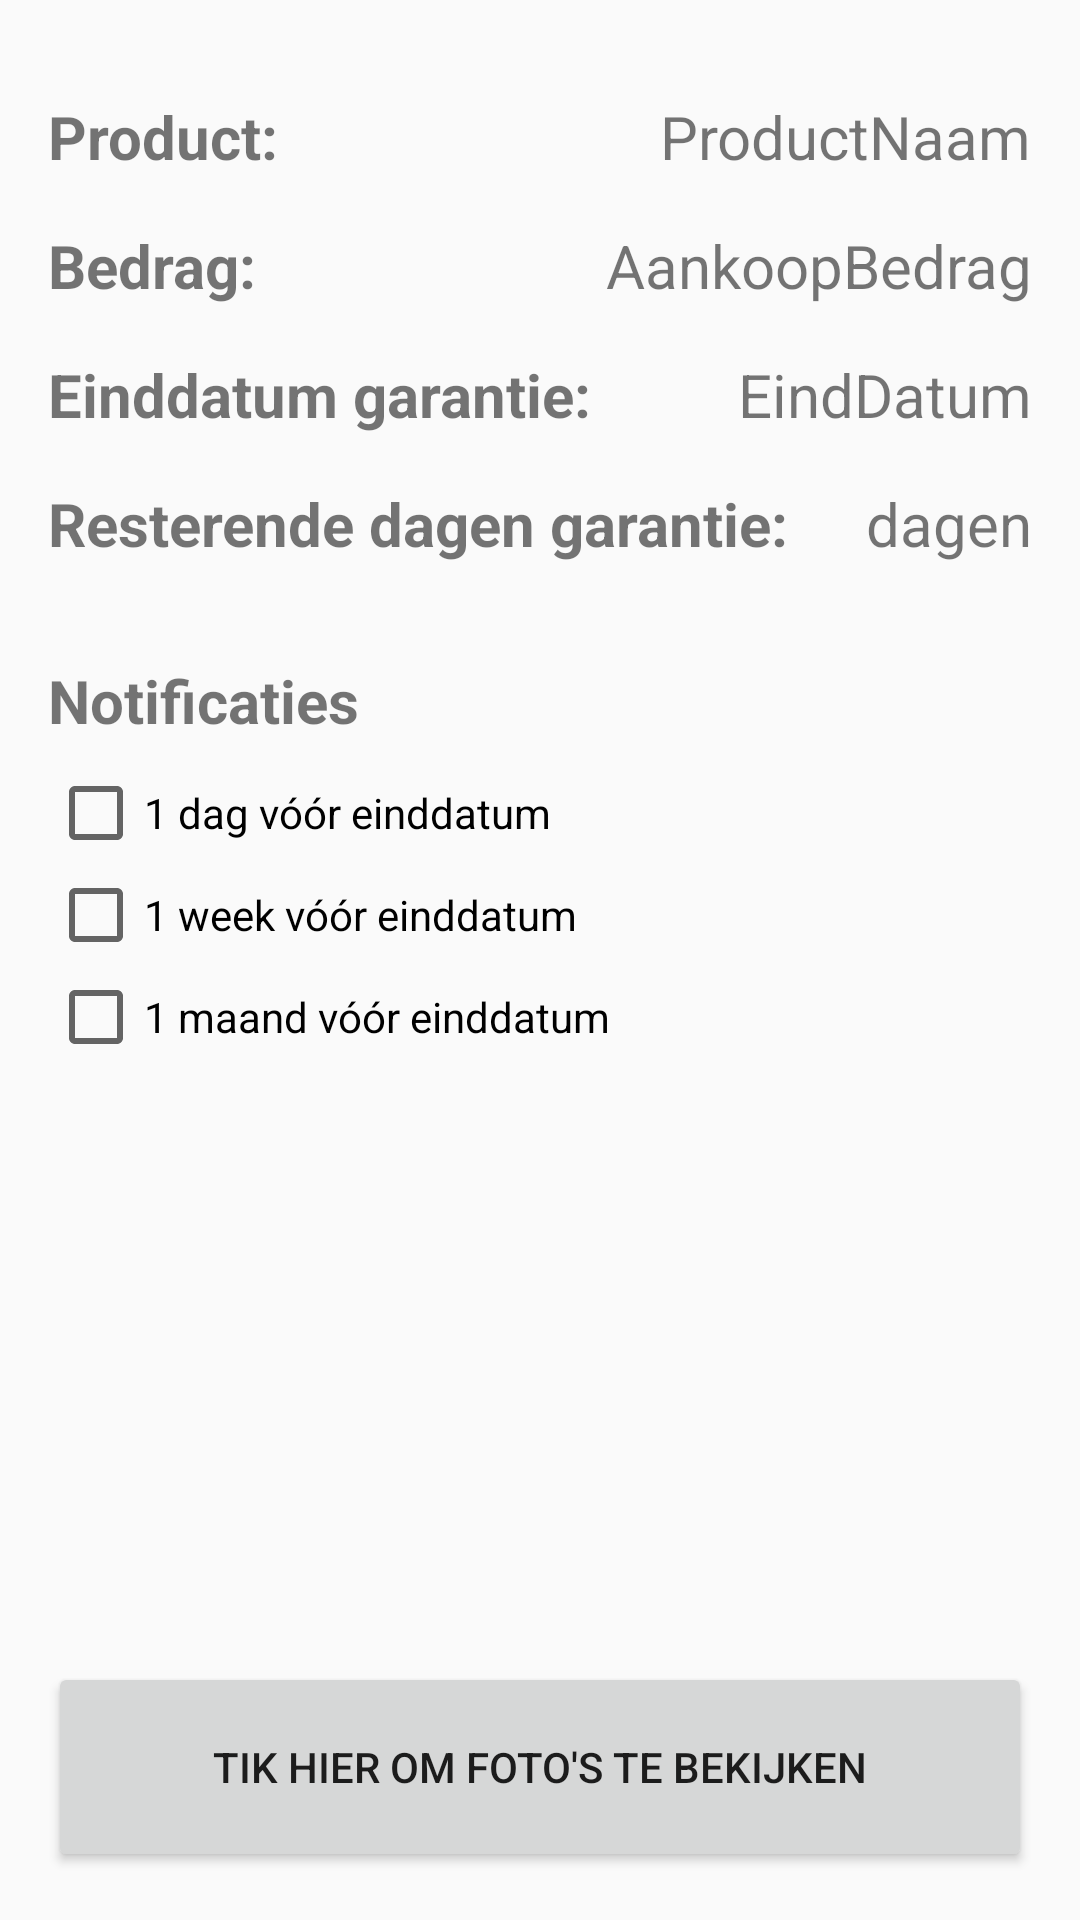

The Android layout XML behind this screen, and the referenced resources:
<!-- AndroidManifest.xml: application theme AppTheme -->
<!-- res/layout/activity_aankoop_details.xml -->
<?xml version="1.0" encoding="utf-8"?>
<androidx.constraintlayout.widget.ConstraintLayout xmlns:android="http://schemas.android.com/apk/res/android"
    android:layout_width="match_parent"
    android:layout_height="match_parent"
    xmlns:app="http://schemas.android.com/apk/res-auto"
    xmlns:tools="http://schemas.android.com/tools"
    tools:context=".View.AankoopDetailsActivity">

    <TextView
        android:id="@+id/productNaamLabel"
        android:layout_width="0dp"
        android:layout_height="wrap_content"
        android:text="Product:"
        android:textSize="20sp"
        android:textStyle="bold"
        app:layout_constraintTop_toTopOf="parent"
        app:layout_constraintStart_toStartOf="parent"
        android:layout_marginTop="32dp"
        android:layout_marginStart="16dp"/>

    <TextView
        android:id="@+id/productNaamData"
        android:layout_width="wrap_content"
        android:layout_height="wrap_content"
        android:text="ProductNaam"
        android:textSize="20sp"
        app:layout_constraintBaseline_toBaselineOf="@id/productNaamLabel"
        app:layout_constraintEnd_toEndOf="parent"
        android:layout_marginEnd="16dp"/>

    <TextView
        android:id="@+id/aankoopBedragLabel"
        android:layout_width="0dp"
        android:layout_height="wrap_content"
        android:text="Bedrag:"
        android:textSize="20sp"
        android:textStyle="bold"
        app:layout_constraintTop_toBottomOf="@id/productNaamLabel"
        app:layout_constraintStart_toStartOf="parent"
        android:layout_marginTop="16dp"
        android:layout_marginStart="16dp"/>

    <TextView
        android:id="@+id/aankoopBedragData"
        android:layout_width="wrap_content"
        android:layout_height="wrap_content"
        android:text="AankoopBedrag"
        android:textSize="20sp"
        app:layout_constraintBaseline_toBaselineOf="@id/aankoopBedragLabel"
        app:layout_constraintEnd_toEndOf="parent"
        android:layout_marginEnd="16dp"/>

    <TextView
        android:id="@+id/garantieEinddatumLabel"
        android:layout_width="0dp"
        android:layout_height="wrap_content"
        android:text="Einddatum garantie:"
        android:textSize="20sp"
        android:textStyle="bold"
        app:layout_constraintTop_toBottomOf="@id/aankoopBedragLabel"
        app:layout_constraintStart_toStartOf="parent"
        android:layout_marginTop="16dp"
        android:layout_marginStart="16dp"/>

    <TextView
        android:id="@+id/garantieEinddatumData"
        android:layout_width="wrap_content"
        android:layout_height="wrap_content"
        android:text="EindDatum"
        android:textSize="20sp"
        app:layout_constraintBaseline_toBaselineOf="@id/garantieEinddatumLabel"
        app:layout_constraintEnd_toEndOf="parent"
        android:layout_marginEnd="16dp"/>

    <TextView
        android:id="@+id/resterendeDagenLabel"
        android:layout_width="0dp"
        android:layout_height="wrap_content"
        android:text="Resterende dagen garantie:"
        android:textSize="20sp"
        android:textStyle="bold"
        app:layout_constraintTop_toBottomOf="@id/garantieEinddatumLabel"
        app:layout_constraintStart_toStartOf="parent"
        android:layout_marginTop="16dp"
        android:layout_marginStart="16dp"/>

    <TextView
        android:id="@+id/resterendeDagenData"
        android:layout_width="wrap_content"
        android:layout_height="wrap_content"
        android:text="dagen"
        android:textSize="20sp"
        app:layout_constraintBaseline_toBaselineOf="@id/resterendeDagenLabel"
        app:layout_constraintEnd_toEndOf="parent"
        android:layout_marginEnd="16dp"/>

    <TextView
        android:id="@+id/notificatiesLabel"
        android:layout_width="0dp"
        android:layout_height="wrap_content"
        android:text="Notificaties"
        android:textSize="20sp"
        android:textStyle="bold"
        app:layout_constraintTop_toBottomOf="@id/resterendeDagenLabel"
        app:layout_constraintStart_toStartOf="parent"
        app:layout_constraintEnd_toEndOf="parent"
        android:layout_marginTop="32dp"
        android:layout_marginStart="16dp"
        android:layout_marginEnd="16dp"/>

    <CheckBox
        android:id="@+id/checkbox1Day"
        android:layout_width="0dp"
        android:layout_height="wrap_content"
        android:text="1 dag vóór einddatum"
        app:layout_constraintTop_toBottomOf="@id/notificatiesLabel"
        app:layout_constraintStart_toStartOf="parent"
        app:layout_constraintEnd_toEndOf="parent"
        android:layout_marginTop="8dp"
        android:layout_marginStart="16dp"
        android:layout_marginEnd="16dp"/>

    <CheckBox
        android:id="@+id/checkbox1Week"
        android:layout_width="0dp"
        android:layout_height="wrap_content"
        android:text="1 week vóór einddatum"
        app:layout_constraintTop_toBottomOf="@id/checkbox1Day"
        app:layout_constraintStart_toStartOf="parent"
        app:layout_constraintEnd_toEndOf="parent"
        android:layout_marginTop="2dp"
        android:layout_marginStart="16dp"
        android:layout_marginEnd="16dp"/>

    <CheckBox
        android:id="@+id/checkbox1Month"
        android:layout_width="0dp"
        android:layout_height="wrap_content"
        android:text="1 maand vóór einddatum"
        app:layout_constraintTop_toBottomOf="@id/checkbox1Week"
        app:layout_constraintStart_toStartOf="parent"
        app:layout_constraintEnd_toEndOf="parent"
        android:layout_marginTop="2dp"
        android:layout_marginStart="16dp"
        android:layout_marginEnd="16dp"/>

    <Button
        android:id="@+id/viewPhotosButton"
        android:layout_width="0dp"
        android:layout_height="70dp"
        android:text="Tik hier om foto's te bekijken"
        app:layout_constraintStart_toStartOf="parent"
        app:layout_constraintEnd_toEndOf="parent"
        app:layout_constraintBottom_toBottomOf="parent"
        android:layout_marginStart="16dp"
        android:layout_marginEnd="16dp"
        android:layout_marginBottom="16dp"/>

</androidx.constraintlayout.widget.ConstraintLayout>
<!-- resources referenced by this layout -->
<resources>
  <style name="AppTheme" parent="Theme.AppCompat.Light.DarkActionBar">
          <item name="colorPrimary">@color/purple_500</item>
          <item name="colorPrimaryDark">@color/purple_700</item>
          <item name="colorAccent">@color/purple_200</item>
      </style>
  <!-- not gathered from this repository: default colours our renderer supplied (Android Studio template values) -->
  <color name="purple_200">#FFBB86FC</color>
  <color name="purple_500">#FF6200EE</color>
  <color name="purple_700">#FF3700B3</color>
</resources>
